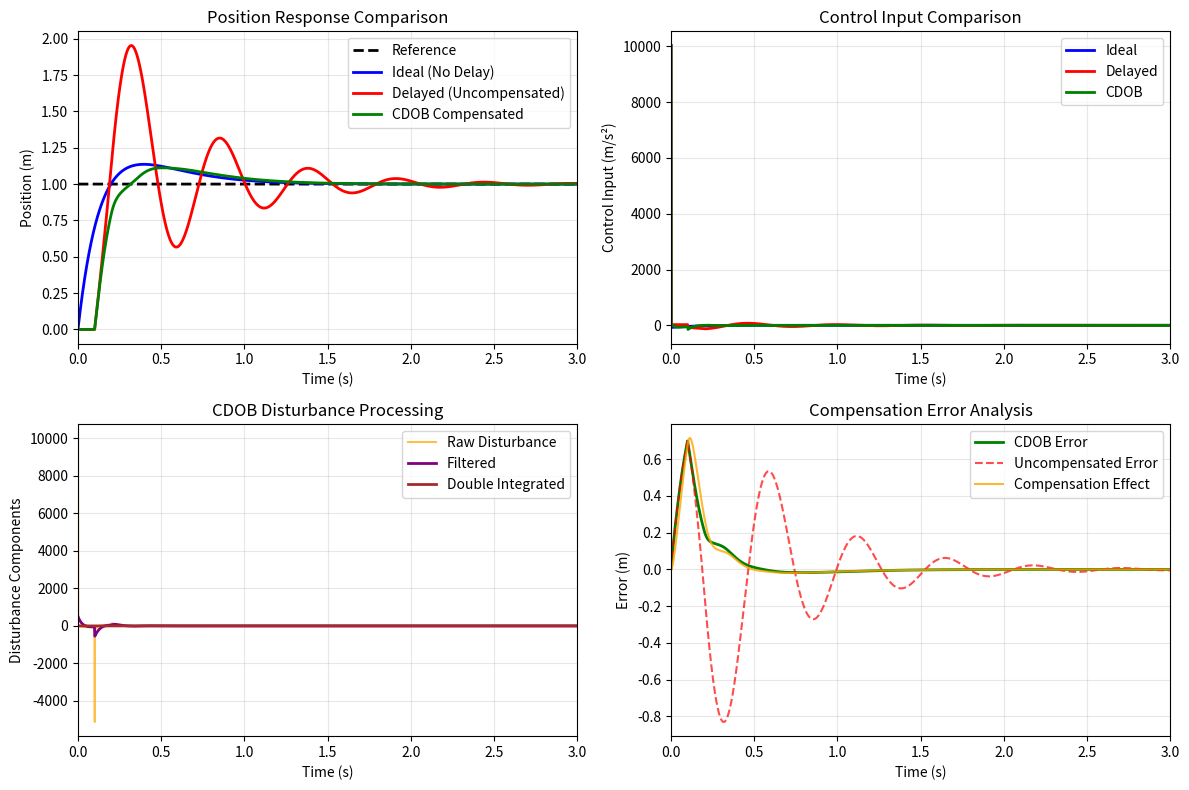

Write Python code to recreate this figure.
"""
CDOb (Communication Disturbance Observer) Control System
Double Integrator with Output Delay and PD Control
"""
import numpy as np
import matplotlib.pyplot as plt
from scipy.integrate import solve_ivp

# System parameters
alpha = 5.0                   # PD controller parameter
Kp, Kd = alpha**2, 2*alpha    # PD gains
tau_d = 0.1                   # Output delay (seconds)
omega_net = 50.0              # CDOB filter cutoff frequency (rad/s)

# Simulation parameters
t_end, dt = 5.0, 0.001
t = np.arange(0, t_end, dt)
n_steps = len(t)
r = np.ones_like(t)           # Unit step reference

class DoubleIntegratorSystem:
    """Double integrator system with optional output delay"""
    def __init__(self, dt, tau_d=0):
        self.dt = dt
        self.delay_buffer_size = int(tau_d / dt) if tau_d > 0 else 0
        self.reset()
    
    def reset(self):
        self.state = np.array([0.0, 0.0])  # [position, velocity]
        self.delay_buffer = [0.0] * max(1, self.delay_buffer_size)
        
    def dynamics(self, t, state, u):
        """System dynamics: [x_dot, v_dot] = [v, u]"""
        x, v = state
        return [v, u]
        
    def step(self, u):
        """Step forward with RK45 integration"""
        sol = solve_ivp(
            lambda t, y: self.dynamics(t, y, u),
            [0, self.dt],
            self.state,
            method='RK45',
            rtol=1e-8,
            atol=1e-10
        )
        
        self.state = sol.y[:, -1]
        x, v = self.state
        
        # Apply output delay
        if self.delay_buffer_size > 0:
            self.delay_buffer.append(x)
            x_delayed = self.delay_buffer.pop(0)
        else:
            x_delayed = x
            
        return x, v, x_delayed

class PDController:
    """PD Controller with error derivative estimation"""
    def __init__(self, Kp, Kd, dt):
        self.Kp, self.Kd, self.dt = Kp, Kd, dt
        self.prev_error = 0.0
        
    def control(self, reference, measurement):
        error = reference - measurement
        error_dot = (error - self.prev_error) / self.dt
        self.prev_error = error
        return self.Kp * error + self.Kd * error_dot

class LowPassFilter:
    """First-order low pass filter"""
    def __init__(self, omega_c, dt):
        self.omega_c, self.dt = omega_c, dt
        self.y_prev = 0.0
        
    def filter(self, x):
        if self.omega_c == 0.0:
            return 0.0
        y = self.y_prev + self.omega_c * (x - self.y_prev) * self.dt
        self.y_prev = y
        return y

class Differentiator:
    """Numerical second derivative using finite differences"""
    def __init__(self, dt):
        self.dt = dt
        self.history = []
        
    def differentiate(self, x):
        self.history.append(x)
        if len(self.history) < 3:
            return 0.0
        elif len(self.history) > 5:
            self.history.pop(0)
        
        # 3-point finite difference for second derivative
        if len(self.history) >= 3:
            return (self.history[-1] - 2*self.history[-2] + self.history[-3]) / (self.dt**2)
        return 0.0

class ConsistentIntegrator:
    """Double integrator using consistent RK45 method"""
    def __init__(self, dt):
        self.dt = dt
        self.state = np.array([0.0, 0.0])  # [velocity, position]
        
    def dynamics(self, t, state, acceleration):
        """Integration dynamics: [v_dot, p_dot] = [acceleration, velocity]"""
        velocity, position = state
        return [acceleration, velocity]
        
    def double_integrate(self, acceleration):
        """Double integrate using RK45 method"""
        sol = solve_ivp(
            lambda t, y: self.dynamics(t, y, acceleration),
            [0, self.dt],
            self.state,
            method='RK45',
            rtol=1e-8,
            atol=1e-10
        )
        
        self.state = sol.y[:, -1]
        return self.state[1]  # Return position

# Initialize systems
systems = {
    'ideal': DoubleIntegratorSystem(dt, tau_d=0),
    'delayed': DoubleIntegratorSystem(dt, tau_d=tau_d),
    'cdob': DoubleIntegratorSystem(dt, tau_d=tau_d)
}

controllers = {name: PDController(Kp, Kd, dt) for name in systems.keys()}
lpf = LowPassFilter(omega_net, dt)
diff = Differentiator(dt)
integrator = ConsistentIntegrator(dt)

# Storage arrays
data = {name: {
    'x': np.zeros(n_steps), 'v': np.zeros(n_steps), 'u': np.zeros(n_steps),
    'x_delayed': np.zeros(n_steps)
} for name in systems.keys()}

# CDOB-specific arrays
cdob_data = {
    'disturbance': np.zeros(n_steps),
    'filtered_dist': np.zeros(n_steps),
    'integrated_dist': np.zeros(n_steps),
    'compensated_fb': np.zeros(n_steps)
}

print("Running CDOB simulation...")
print(f"Parameters: Kp={Kp}, Kd={Kd}, τd={tau_d}s, ωnet={omega_net} rad/s")

# Main simulation loop
for i in range(n_steps):
    # Ideal system (no delay)
    data['ideal']['u'][i] = controllers['ideal'].control(r[i], data['ideal']['x'][i-1] if i > 0 else 0)
    data['ideal']['x'][i], data['ideal']['v'][i], data['ideal']['x_delayed'][i] = systems['ideal'].step(data['ideal']['u'][i])
    
    # Delayed system (uncompensated)
    data['delayed']['u'][i] = controllers['delayed'].control(r[i], data['delayed']['x_delayed'][i-1] if i > 0 else 0)
    data['delayed']['x'][i], data['delayed']['v'][i], data['delayed']['x_delayed'][i] = systems['delayed'].step(data['delayed']['u'][i])
    
    # CDOB system
    # Use compensated feedback from previous step
    fb_signal = cdob_data['compensated_fb'][i-1] if i > 0 else 0.0
    data['cdob']['u'][i] = controllers['cdob'].control(r[i], fb_signal)
    data['cdob']['x'][i], data['cdob']['v'][i], data['cdob']['x_delayed'][i] = systems['cdob'].step(data['cdob']['u'][i])
    
    # CDOB pipeline
    x_ddot = diff.differentiate(data['cdob']['x_delayed'][i])
    cdob_data['disturbance'][i] = data['cdob']['u'][i] - x_ddot
    cdob_data['filtered_dist'][i] = lpf.filter(cdob_data['disturbance'][i])
    cdob_data['integrated_dist'][i] = integrator.double_integrate(cdob_data['filtered_dist'][i])
    cdob_data['compensated_fb'][i] = data['cdob']['x_delayed'][i] + cdob_data['integrated_dist'][i]

print("Simulation completed!")

# Essential plots
def plot_essential():
    """Essential plots showing main results"""
    fig, axes = plt.subplots(2, 2, figsize=(12, 8))
    
    # Position response comparison
    axes[0,0].plot(t, r, 'k--', label='Reference', linewidth=2)
    axes[0,0].plot(t, data['ideal']['x'], 'b-', label='Ideal (No Delay)', linewidth=2)
    axes[0,0].plot(t, data['delayed']['x_delayed'], 'r-', label='Delayed (Uncompensated)', linewidth=2)
    axes[0,0].plot(t, data['cdob']['x_delayed'], 'g-', label='CDOB Compensated', linewidth=2)
    axes[0,0].set_xlim(0, 3)
    axes[0,0].grid(True, alpha=0.3)
    axes[0,0].set_xlabel('Time (s)')
    axes[0,0].set_ylabel('Position (m)')
    axes[0,0].set_title('Position Response Comparison')
    axes[0,0].legend()
    
    # Control inputs
    axes[0,1].plot(t, data['ideal']['u'], 'b-', label='Ideal', linewidth=2)
    axes[0,1].plot(t, data['delayed']['u'], 'r-', label='Delayed', linewidth=2)
    axes[0,1].plot(t, data['cdob']['u'], 'g-', label='CDOB', linewidth=2)
    axes[0,1].set_xlim(0, 3)
    axes[0,1].grid(True, alpha=0.3)
    axes[0,1].set_xlabel('Time (s)')
    axes[0,1].set_ylabel('Control Input (m/s²)')
    axes[0,1].set_title('Control Input Comparison')
    axes[0,1].legend()
    
    # CDOB compensation components
    axes[1,0].plot(t, cdob_data['disturbance'], 'orange', label='Raw Disturbance', alpha=0.7)
    axes[1,0].plot(t, cdob_data['filtered_dist'], 'purple', label='Filtered', linewidth=2)
    axes[1,0].plot(t, cdob_data['integrated_dist'], 'brown', label='Double Integrated', linewidth=2)
    axes[1,0].set_xlim(0, 3)
    axes[1,0].grid(True, alpha=0.3)
    axes[1,0].set_xlabel('Time (s)')
    axes[1,0].set_ylabel('Disturbance Components')
    axes[1,0].set_title('CDOB Disturbance Processing')
    axes[1,0].legend()
    
    # Error analysis
    error_cdob = data['ideal']['x'] - data['cdob']['x_delayed']
    error_delayed = data['ideal']['x'] - data['delayed']['x_delayed']
    compensation_effect = cdob_data['compensated_fb'] - data['cdob']['x_delayed']
    
    axes[1,1].plot(t, error_cdob, 'g-', label='CDOB Error', linewidth=2)
    axes[1,1].plot(t, error_delayed, 'r--', label='Uncompensated Error', alpha=0.7)
    axes[1,1].plot(t, compensation_effect, 'orange', label='Compensation Effect', alpha=0.8)
    axes[1,1].set_xlim(0, 3)
    axes[1,1].grid(True, alpha=0.3)
    axes[1,1].set_xlabel('Time (s)')
    axes[1,1].set_ylabel('Error (m)')
    axes[1,1].set_title('Compensation Error Analysis')
    axes[1,1].legend()
    
    plt.tight_layout()
    plt.show()

# Detailed plots (optional)
def plot_detailed():
    """Detailed plots with all CDOB components"""
    fig, axes = plt.subplots(3, 2, figsize=(12, 10))
    
    # All previous plots in more detail
    # Position responses
    axes[0,0].plot(t, r, 'k--', label='Reference', linewidth=2)
    axes[0,0].plot(t, data['ideal']['x'], 'b-', label='Ideal', linewidth=2)
    axes[0,0].plot(t, data['delayed']['x_delayed'], 'r-', label='Delayed', linewidth=2)
    axes[0,0].plot(t, data['cdob']['x_delayed'], 'g-', label='CDOB', linewidth=2)
    axes[0,0].plot(t, cdob_data['compensated_fb'], 'm:', label='Compensated FB', alpha=0.8)
    axes[0,0].set_xlim(0, 3)
    axes[0,0].grid(True, alpha=0.3)
    axes[0,0].set_title('Position & Feedback Signals')
    axes[0,0].legend()
    
    # Velocity responses
    axes[0,1].plot(t, data['ideal']['v'], 'b-', label='Ideal', linewidth=2)
    axes[0,1].plot(t, data['delayed']['v'], 'r-', label='Delayed', linewidth=2)
    axes[0,1].plot(t, data['cdob']['v'], 'g-', label='CDOB', linewidth=2)
    axes[0,1].set_xlim(0, 3)
    axes[0,1].grid(True, alpha=0.3)
    axes[0,1].set_title('Velocity Responses')
    axes[0,1].legend()
    
    # Control inputs
    axes[1,0].plot(t, data['ideal']['u'], 'b-', label='Ideal', linewidth=2)
    axes[1,0].plot(t, data['delayed']['u'], 'r-', label='Delayed', linewidth=2)
    axes[1,0].plot(t, data['cdob']['u'], 'g-', label='CDOB', linewidth=2)
    axes[1,0].set_xlim(0, 3)
    axes[1,0].grid(True, alpha=0.3)
    axes[1,0].set_title('Control Inputs')
    axes[1,0].legend()
    
    # Disturbance processing
    axes[1,1].plot(t, cdob_data['disturbance'], 'orange', label='Raw', alpha=0.7)
    axes[1,1].plot(t, cdob_data['filtered_dist'], 'purple', label='Filtered', linewidth=2)
    axes[1,1].set_xlim(0, 3)
    axes[1,1].grid(True, alpha=0.3)
    axes[1,1].set_title('Disturbance Signals')
    axes[1,1].legend()
    
    # Integration and compensation
    axes[2,0].plot(t, cdob_data['integrated_dist'], 'brown', label='Integrated Dist.', linewidth=2)
    axes[2,0].plot(t, data['cdob']['x_delayed'], 'g--', label='Delayed Output', alpha=0.7)
    axes[2,0].plot(t, cdob_data['compensated_fb'], 'm-', label='Compensated FB', linewidth=2)
    axes[2,0].set_xlim(0, 3)
    axes[2,0].grid(True, alpha=0.3)
    axes[2,0].set_title('Compensation Components')
    axes[2,0].legend()
    
    # Error comparison
    error_cdob = data['ideal']['x'] - data['cdob']['x_delayed']
    error_delayed = data['ideal']['x'] - data['delayed']['x_delayed']
    axes[2,1].plot(t, error_cdob, 'g-', label='CDOB Error', linewidth=2)
    axes[2,1].plot(t, error_delayed, 'r--', label='Uncompensated Error', alpha=0.7)
    axes[2,1].set_xlim(0, 3)
    axes[2,1].grid(True, alpha=0.3)
    axes[2,1].set_title('Error Comparison')
    axes[2,1].legend()
    
    plt.tight_layout()
    plt.show()

# Show essential plots
plot_essential()

# Performance analysis
rms_cdob = np.sqrt(np.mean((data['ideal']['x'] - data['cdob']['x_delayed'])**2))
rms_delayed = np.sqrt(np.mean((data['ideal']['x'] - data['delayed']['x_delayed'])**2))
improvement = (1 - rms_cdob / rms_delayed) * 100

print(f"\nPerformance Analysis:")
print(f"Final positions:")
print(f"  Ideal: {data['ideal']['x'][-1]:.4f}")
print(f"  Delayed: {data['delayed']['x_delayed'][-1]:.4f}")
print(f"  CDOB: {data['cdob']['x_delayed'][-1]:.4f}")
print(f"\nRMS Tracking Errors:")
print(f"  Uncompensated: {rms_delayed:.6f}")
print(f"  CDOB: {rms_cdob:.6f}")
print(f"  Improvement: {improvement:.2f}%")

# Uncomment for detailed plots
# plot_detailed()
